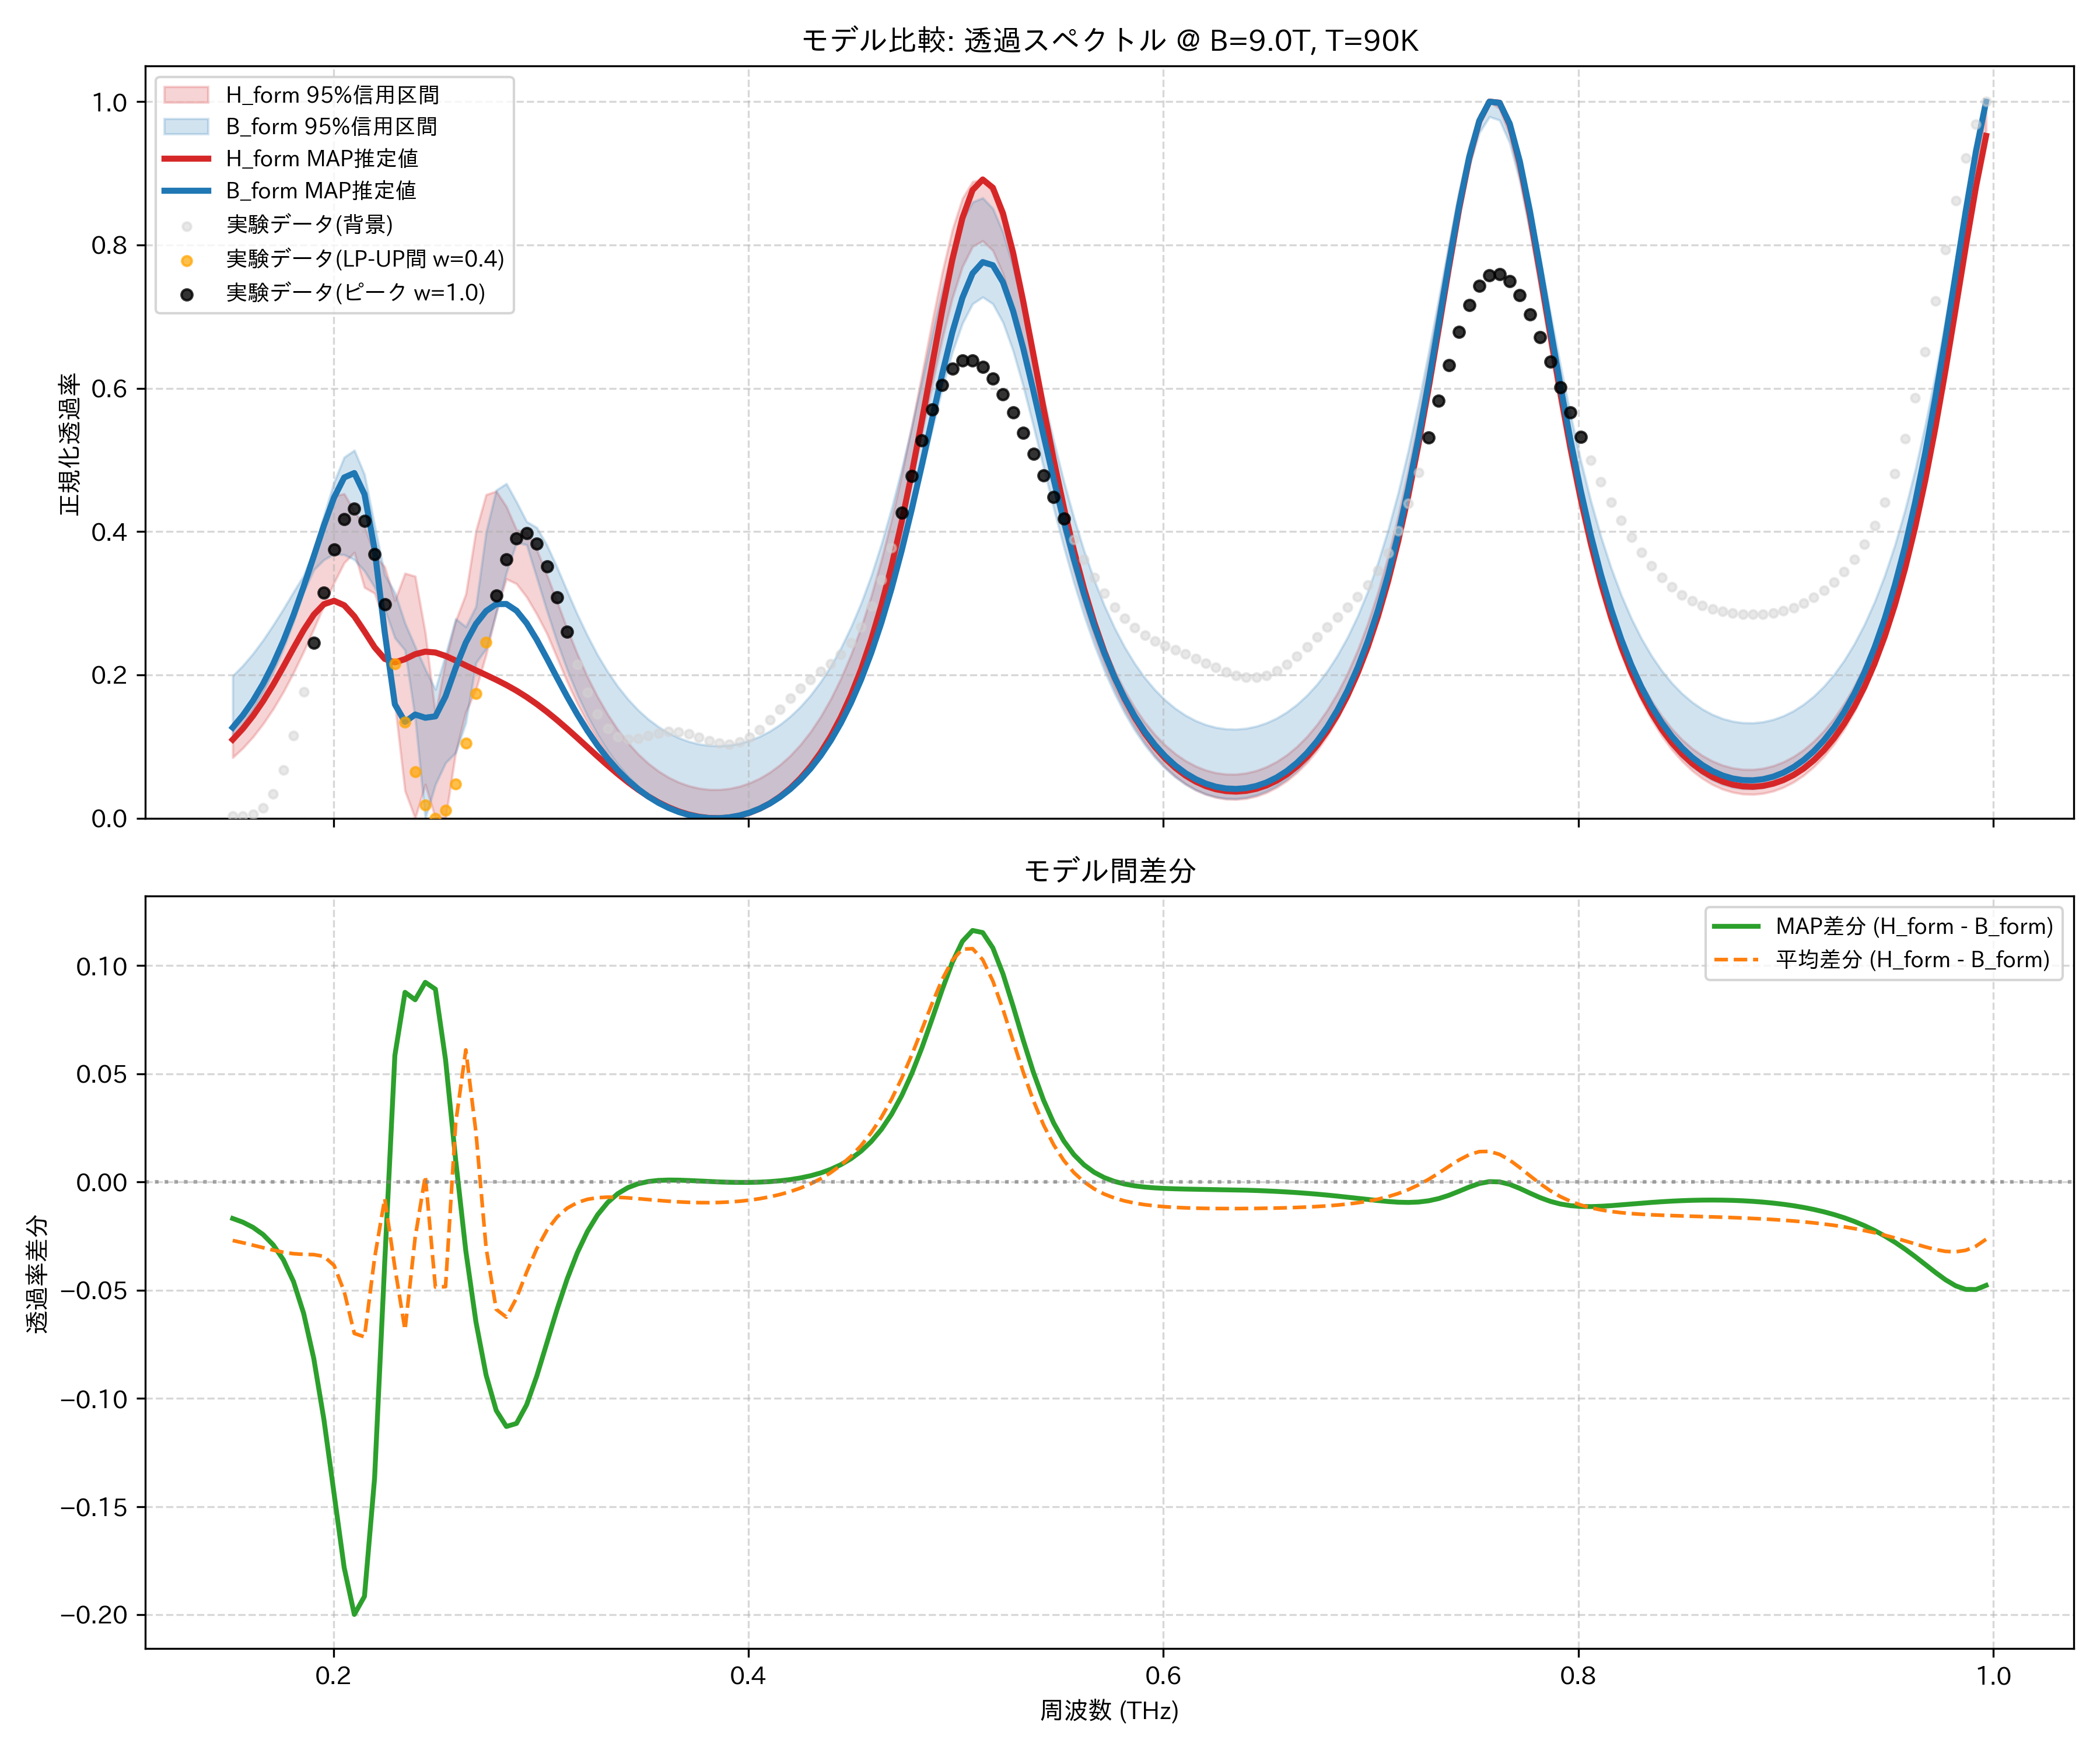

The table this chart was drawn from, first rows:
frequency_thz, H_form_mean, H_form_map, H_form_lower_95, H_form_upper_95, B_form_mean, B_form_map, B_form_lower_95, B_form_upper_95, observed_normalized
0.1514, 0.1071, 0.1097, 0.08466, 0.132, 0.1342, 0.1266, 0.1138, 0.1987, 0.002924
0.1563, 0.1226, 0.1249, 0.09781, 0.1483, 0.1507, 0.1436, 0.1309, 0.213, 0.002618
0.1612, 0.1412, 0.1429, 0.1134, 0.168, 0.1704, 0.1638, 0.1514, 0.2296, 0.005213
0.1661, 0.1632, 0.1634, 0.1316, 0.1915, 0.1936, 0.1878, 0.1757, 0.2486, 0.01443
0.171, 0.1889, 0.1864, 0.1525, 0.2192, 0.2204, 0.2156, 0.2042, 0.2696, 0.03418
0.1759, 0.2186, 0.2114, 0.1763, 0.2516, 0.2511, 0.2475, 0.237, 0.292, 0.06745
0.1808, 0.2523, 0.2374, 0.2031, 0.289, 0.2855, 0.2835, 0.2743, 0.3158, 0.1153
0.1856, 0.2896, 0.2625, 0.2325, 0.3309, 0.3231, 0.3232, 0.3158, 0.3386, 0.1761
0.1905, 0.3292, 0.284, 0.2641, 0.376, 0.3628, 0.3657, 0.3466, 0.373, 0.2451
0.1954, 0.3678, 0.2987, 0.2968, 0.4179, 0.4023, 0.4085, 0.3606, 0.4223, 0.3147
0.2003, 0.3987, 0.3034, 0.3287, 0.4497, 0.4373, 0.4475, 0.3688, 0.4689, 0.3753
0.2052, 0.4103, 0.2972, 0.3565, 0.4528, 0.461, 0.4755, 0.3677, 0.5038, 0.417
0.2101, 0.3937, 0.2818, 0.3708, 0.4282, 0.4637, 0.4817, 0.3608, 0.5134, 0.4316
0.2149, 0.3644, 0.2607, 0.3221, 0.4075, 0.436, 0.4522, 0.3451, 0.4796, 0.415
0.2198, 0.3441, 0.2386, 0.3139, 0.3673, 0.3792, 0.3754, 0.3223, 0.4086, 0.3683
0.2247, 0.3099, 0.2223, 0.2734, 0.3507, 0.3176, 0.2593, 0.2921, 0.3397, 0.2982
0.2296, 0.24, 0.2174, 0.1594, 0.3037, 0.2796, 0.1589, 0.2517, 0.3149, 0.2158
0.2345, 0.1846, 0.222, 0.03808, 0.3418, 0.253, 0.1344, 0.2344, 0.2722, 0.1338
0.2394, 0.1774, 0.2289, 0.0, 0.3377, 0.2033, 0.1447, 0.1405, 0.2394, 0.06482
0.2443, 0.1373, 0.2325, 0.04717, 0.2589, 0.1346, 0.1402, 0.0, 0.208, 0.01837
0.2491, 0.0759, 0.2313, 0.0, 0.1449, 0.1245, 0.1422, 0.04711, 0.1797, 0.0
0.254, 0.09574, 0.2265, 0.0, 0.22, 0.1441, 0.17, 0.07726, 0.2283, 0.0108
0.2589, 0.172, 0.22, 0.09175, 0.2755, 0.1447, 0.21, 0.0916, 0.2783, 0.04782
0.2638, 0.2374, 0.2132, 0.1483, 0.3128, 0.1763, 0.2451, 0.1332, 0.2671, 0.1049
0.2687, 0.2841, 0.2064, 0.1795, 0.4012, 0.2612, 0.2712, 0.2169, 0.2956, 0.1739
0.2736, 0.3216, 0.1999, 0.2283, 0.4515, 0.352, 0.2891, 0.2365, 0.399, 0.2455
0.2785, 0.3515, 0.1932, 0.2874, 0.4563, 0.4104, 0.2988, 0.286, 0.4578, 0.3105
0.2833, 0.3686, 0.186, 0.334, 0.4349, 0.4311, 0.299, 0.3425, 0.4669, 0.3608
0.2882, 0.3688, 0.178, 0.3271, 0.4024, 0.4225, 0.2896, 0.3847, 0.4414, 0.3907
0.2931, 0.353, 0.1691, 0.3087, 0.3988, 0.3947, 0.2722, 0.3816, 0.4139, 0.3978
0.298, 0.3259, 0.1593, 0.2847, 0.3746, 0.3567, 0.2491, 0.3357, 0.4057, 0.3832
0.3029, 0.2928, 0.1486, 0.2577, 0.3396, 0.3152, 0.223, 0.2896, 0.3811, 0.3511
0.3078, 0.2579, 0.137, 0.2242, 0.3025, 0.2741, 0.196, 0.2464, 0.3502, 0.3079
0.3127, 0.2237, 0.1248, 0.1904, 0.2644, 0.2358, 0.1697, 0.2074, 0.3169, 0.2604
0.3175, 0.1917, 0.1121, 0.1601, 0.2293, 0.2012, 0.1449, 0.1729, 0.2844, 0.2147
0.3224, 0.1625, 0.0992, 0.1332, 0.1973, 0.1706, 0.1221, 0.1428, 0.2547, 0.1755
0.3273, 0.1365, 0.08631, 0.1096, 0.1694, 0.1438, 0.1015, 0.1167, 0.2277, 0.1453
0.3322, 0.1135, 0.0737, 0.08898, 0.1449, 0.1206, 0.08319, 0.09421, 0.2042, 0.125
0.3371, 0.09348, 0.06162, 0.07105, 0.1236, 0.1006, 0.06702, 0.07489, 0.1837, 0.1138
0.342, 0.07615, 0.05028, 0.05559, 0.1052, 0.08353, 0.05291, 0.05842, 0.166, 0.1101
0.3468, 0.06132, 0.03985, 0.04238, 0.08959, 0.06906, 0.04071, 0.04446, 0.1509, 0.1114
0.3517, 0.04878, 0.03049, 0.03118, 0.07655, 0.05693, 0.03031, 0.03274, 0.1382, 0.1152
0.3566, 0.03835, 0.02228, 0.02189, 0.06577, 0.04691, 0.02158, 0.02305, 0.1277, 0.1189
0.3615, 0.02988, 0.0153, 0.01435, 0.05704, 0.03879, 0.01443, 0.01519, 0.1191, 0.121
0.3664, 0.02322, 0.00959, 0.008454, 0.05022, 0.03243, 0.008763, 0.009076, 0.1122, 0.1205
0.3713, 0.01828, 0.005182, 0.004132, 0.04518, 0.02772, 0.004525, 0.004561, 0.1071, 0.1174
0.3762, 0.01498, 0.002099, 0.001324, 0.04181, 0.02455, 0.001666, 0.001577, 0.1035, 0.1128
0.381, 0.01327, 0.0003622, 0.0, 0.04008, 0.02286, 0.0001604, 5.661595983600221e-05, 0.1015, 0.1079
0.3859, 0.01314, 0.0, 0.0, 0.03993, 0.02264, 0.0, 0.0, 0.101, 0.1044
0.3908, 0.01458, 0.00105, 0.001228, 0.04137, 0.02387, 0.001198, 0.001209, 0.102, 0.1035
0.3957, 0.01763, 0.003566, 0.004088, 0.04444, 0.02656, 0.00379, 0.003859, 0.1045, 0.1062
0.4006, 0.02235, 0.007621, 0.008643, 0.04918, 0.03078, 0.007831, 0.007993, 0.1085, 0.1129
0.4055, 0.02883, 0.01331, 0.01498, 0.05568, 0.03658, 0.0134, 0.01369, 0.1141, 0.1235
0.4104, 0.03719, 0.02076, 0.02322, 0.06407, 0.04408, 0.02061, 0.02105, 0.1215, 0.1369
0.4152, 0.04759, 0.03012, 0.03353, 0.07452, 0.0534, 0.02959, 0.03019, 0.1307, 0.152
0.4201, 0.06022, 0.04158, 0.04598, 0.08721, 0.06471, 0.04051, 0.0413, 0.142, 0.1672
0.425, 0.07534, 0.05539, 0.06059, 0.1024, 0.07822, 0.05356, 0.05459, 0.1555, 0.1813
0.4299, 0.09324, 0.07183, 0.07768, 0.1204, 0.09417, 0.06901, 0.07028, 0.1714, 0.1937
0.4348, 0.1143, 0.09124, 0.09767, 0.1415, 0.1128, 0.08712, 0.08862, 0.1901, 0.2047
0.4397, 0.1388, 0.114, 0.1209, 0.1662, 0.1345, 0.1082, 0.11, 0.212, 0.2157
... 114 more rows
